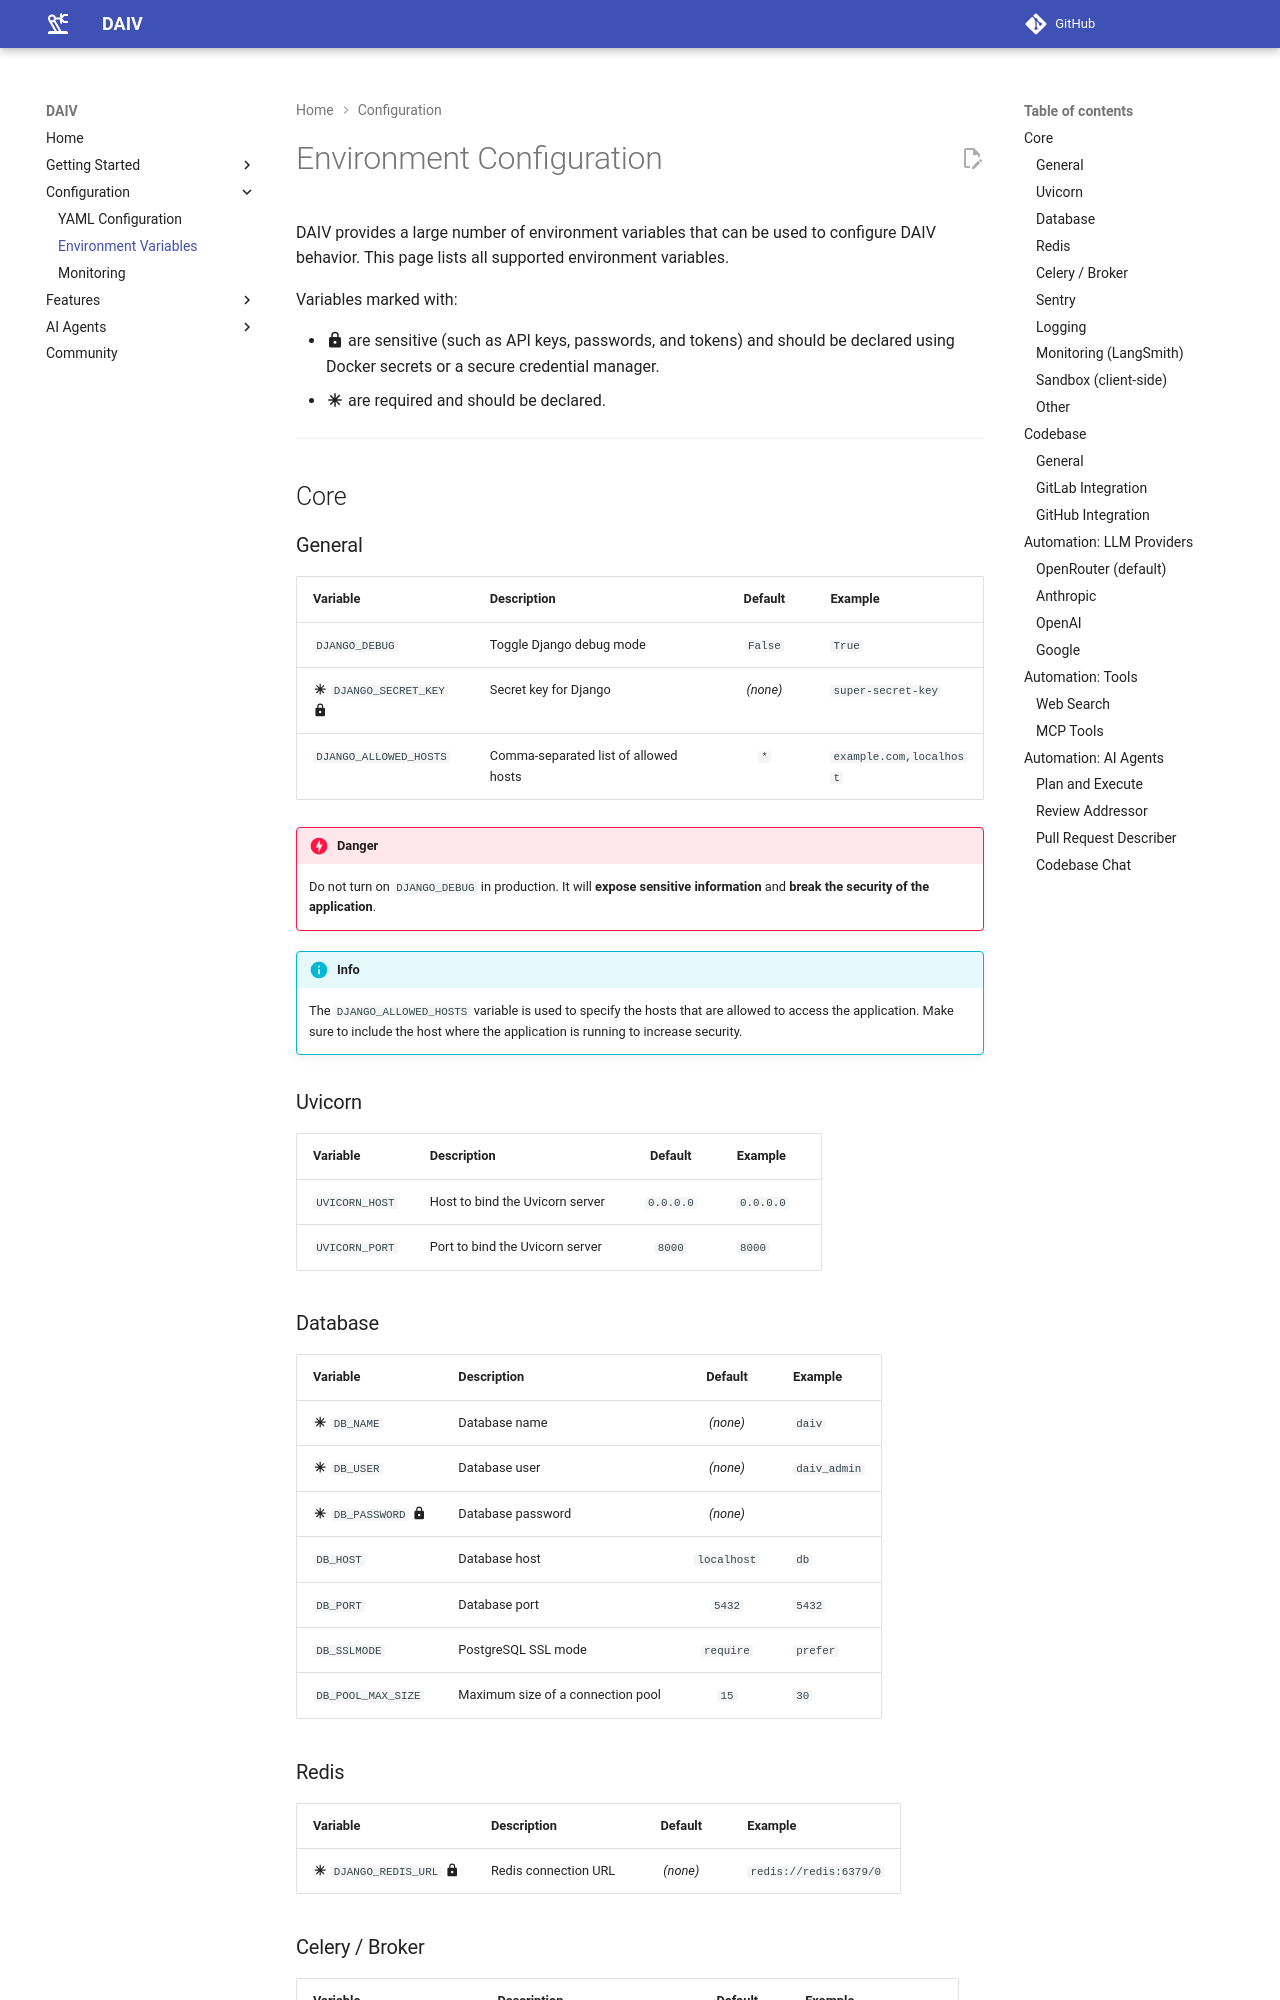

repository: srtab/daiv · page: v1.0.0/configuration/env-config/index.html · generator: mkdocs

# Environment Configuration

DAIV provides a large number of environment variables that can be used to configure DAIV behavior. This page lists all supported environment variables.

Variables marked with:

 * :material-lock: are sensitive (such as API keys, passwords, and tokens) and should be declared using Docker secrets or a secure credential manager.
 * :material-asterisk: are required and should be declared.

---

## Core

### General

| Variable                | Description                                         | Default                | Example                        |
|-------------------------|-----------------------------------------------------|:----------------------:|--------------------------------|
| `DJANGO_DEBUG`          | Toggle Django debug mode                            | `False`                | `True`                         |
| :material-asterisk: `DJANGO_SECRET_KEY`  :material-lock:     | Secret key for Django                              | *(none)*               | `super-secret-key`             |
| `DJANGO_ALLOWED_HOSTS`  | Comma-separated list of allowed hosts               | `*`                    | `example.com,localhost`        |

!!! danger
    Do not turn on `DJANGO_DEBUG` in production. It will **expose sensitive information** and **break the security of the application**.

!!! info
    The `DJANGO_ALLOWED_HOSTS` variable is used to specify the hosts that are allowed to access the application. Make sure to include the host where the application is running to increase security.

### Uvicorn

| Variable                | Description                                         | Default                | Example                        |
|-------------------------|-----------------------------------------------------|:----------------------:|--------------------------------|
| `UVICORN_HOST`          | Host to bind the Uvicorn server                     | `0.0.0.0`              | `0.0.0.0`                      |
| `UVICORN_PORT`          | Port to bind the Uvicorn server                     | `8000`                 | `8000`                         |


### Database

| Variable        | Description                                 | Default      | Example         |
|-----------------|---------------------------------------------|:------------:|-----------------|
| :material-asterisk: `DB_NAME`       | Database name                              | *(none)*     | `daiv`          |
| :material-asterisk: `DB_USER`        | Database user                              | *(none)*     | `daiv_admin`    |
| :material-asterisk: `DB_PASSWORD`  :material-lock:   | Database password                          | *(none)*     |                 |
| `DB_HOST`       | Database host                              | `localhost`  | `db`            |
| `DB_PORT`       | Database port                              | `5432`       | `5432`          |
| `DB_SSLMODE`    | PostgreSQL SSL mode                        | `require`    | `prefer`        |
| `DB_POOL_MAX_SIZE` | Maximum size of a connection pool | `15` | `30` |

### Redis

| Variable           | Description                | Default | Example |
|--------------------|----------------------------|:---------:|---------|
| :material-asterisk: `DJANGO_REDIS_URL`  :material-lock: | Redis connection URL for cache (DB 0) | *(none)* | `redis://redis:6379/0` |
| `DJANGO_REDIS_SESSION_URL`  :material-lock: | Redis connection URL for sessions (DB 1) | Value of `DJANGO_REDIS_URL` | `redis://redis:6379/1` |
| `DJANGO_REDIS_CHECKPOINT_URL`  :material-lock: | Redis connection URL for LangGraph checkpoints (DB 2) | Value of `DJANGO_REDIS_URL` | `redis://redis:6379/2` |
